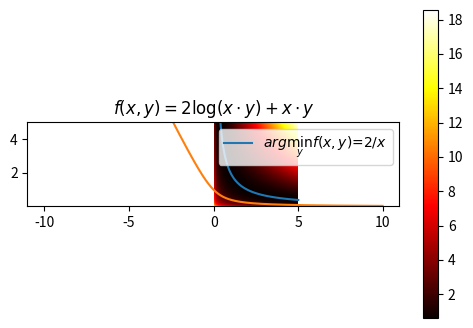

This chart was generated by the following Python code:
%load_ext autoreload
%autoreload 2
%matplotlib inline

import numpy as np
import matplotlib.pyplot as plt

lim = 5
n = 100
epsilon = lim / n

x = np.arange(epsilon, lim+epsilon, epsilon)
y = np.arange(epsilon, lim+epsilon, epsilon)
X, Y = np.meshgrid(x, y)

def f(x, y):
    return - 2*np.log(x*y) + x*y


plt.figure(figsize=(6,4))
plt.imshow((f(X,Y)),extent=[epsilon, lim, epsilon, lim], cmap=plt.cm.hot, origin="lower")
plt.colorbar()
plt.plot(x, 2/x, label="$arg\min_y f(x,y)=2/x$")
plt.ylim([epsilon, lim])
plt.legend()
plt.title("$ f(x,y) = 2 \log (x\cdot y) + x\cdot y$");



# Check function for dichotomy
lim = 10
n = 1000
x = np.arange(-lim, lim, 2*lim/n)

def f(x):
    return -x + np.sqrt(x**2 + 1 )


plt.plot(x, f(x))